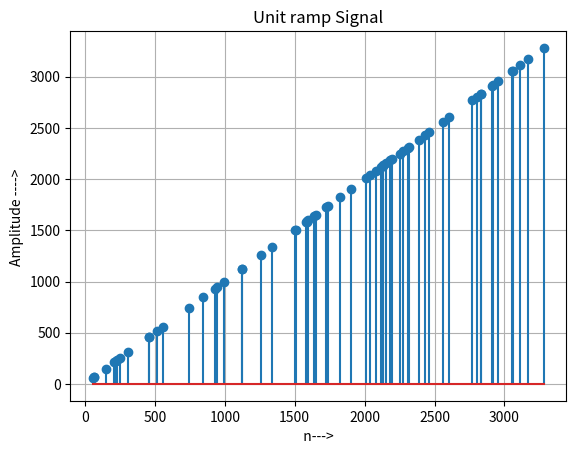

Python code for this plot:
import numpy as np
import csv
import matplotlib.pyplot as plt

y = np.random.randint(1, 3300, 64)
y=np.sort(y)
    
print(list(y))
plt.stem(y, y)
plt.xlabel('  n--->  ')
plt.ylabel('Amplitude ----> ')
plt.title('Unit ramp Signal')
plt.grid(True)
plt.show()